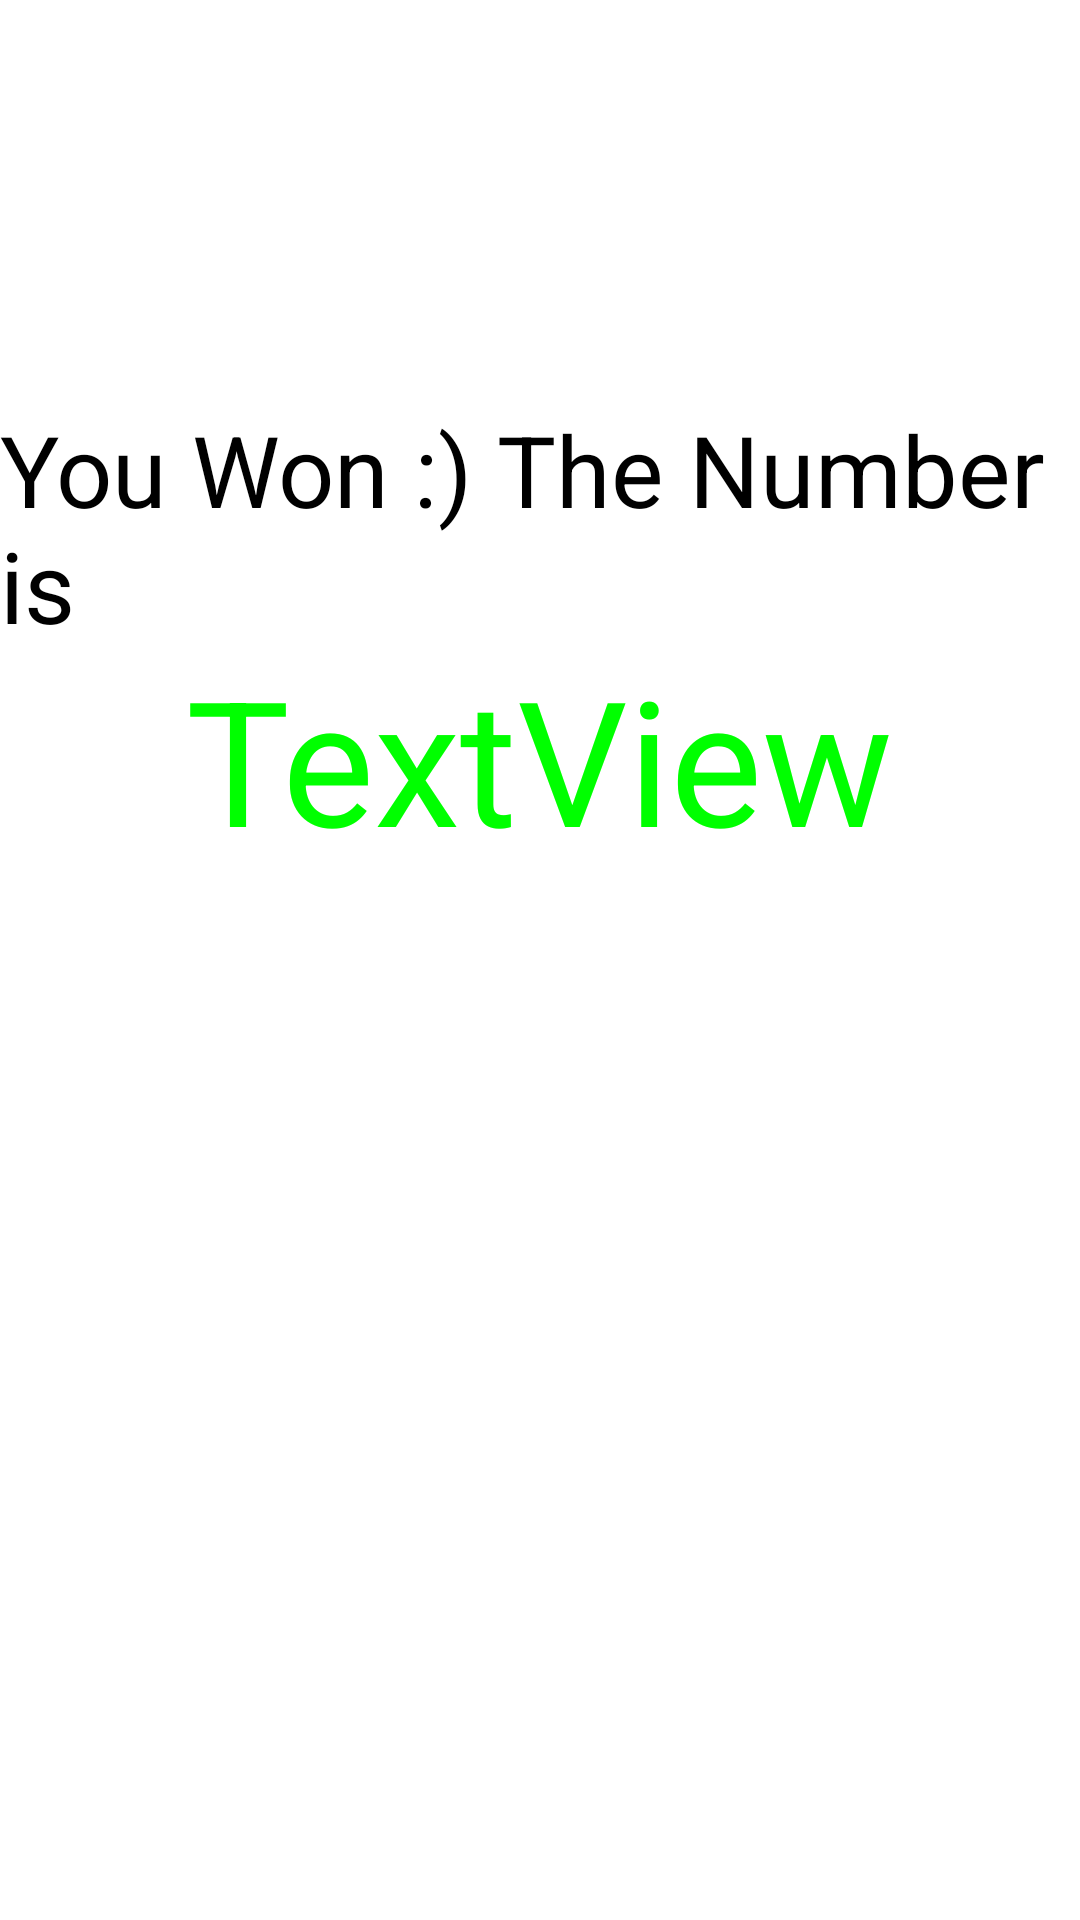

Here is an Android app screen rendered from its layout file. Give the layout XML and the strings, colors and styles it references.
<!-- AndroidManifest.xml: application theme Theme.Day3task1 -->
<!-- res/layout/activity_won.xml -->
<?xml version="1.0" encoding="utf-8"?>
<androidx.constraintlayout.widget.ConstraintLayout xmlns:android="http://schemas.android.com/apk/res/android"
    xmlns:app="http://schemas.android.com/apk/res-auto"
    xmlns:tools="http://schemas.android.com/tools"
    android:layout_width="match_parent"
    android:layout_height="match_parent"
    tools:context="com.my.Day3Task2.WonActivity">

    <TextView
        android:id="@+id/answerView"
        android:layout_width="wrap_content"
        android:layout_height="wrap_content"
        android:text="TextView"
        android:textColor="#00FF00"
        android:textSize="58dp"
        app:layout_constraintBottom_toBottomOf="parent"
        app:layout_constraintEnd_toEndOf="parent"
        app:layout_constraintHorizontal_bias="0.498"
        app:layout_constraintStart_toStartOf="parent"
        app:layout_constraintTop_toTopOf="parent"
        app:layout_constraintVertical_bias="0.381" />

    <TextView
        android:id="@+id/wonScreen"
        android:layout_width="wrap_content"
        android:layout_height="wrap_content"
        android:text="You Won :) The Number is"
        android:textColor="@color/black"
        android:textSize="33dp"
        app:layout_constraintBottom_toBottomOf="parent"
        app:layout_constraintEnd_toEndOf="parent"
        app:layout_constraintHorizontal_bias="0.498"
        app:layout_constraintStart_toStartOf="parent"
        app:layout_constraintTop_toTopOf="parent"
        app:layout_constraintVertical_bias="0.241" />
</androidx.constraintlayout.widget.ConstraintLayout>
<!-- resources referenced by this layout -->
<resources>
  <style name="Theme.Day3task1" parent="Theme.MaterialComponents.DayNight.DarkActionBar">
          
          <item name="colorPrimary">@color/purple_500</item>
          <item name="colorPrimaryVariant">@color/purple_700</item>
          <item name="colorOnPrimary">@color/white</item>
          
          <item name="colorSecondary">@color/teal_200</item>
          <item name="colorSecondaryVariant">@color/teal_700</item>
          <item name="colorOnSecondary">@color/black</item>
          
          <item name="android:statusBarColor" tools:targetApi="l">?attr/colorPrimaryVariant</item>
          
      </style>
  <!-- not gathered from this repository: default colours our renderer supplied (Android Studio template values) -->
  <color name="purple_500">#FF6200EE</color>
  <color name="purple_700">#FF3700B3</color>
  <color name="teal_200">#FF03DAC5</color>
  <color name="teal_700">#FF018786</color>
  <color name="black">#FF000000</color>
  <color name="white">#FFFFFFFF</color>
</resources>
